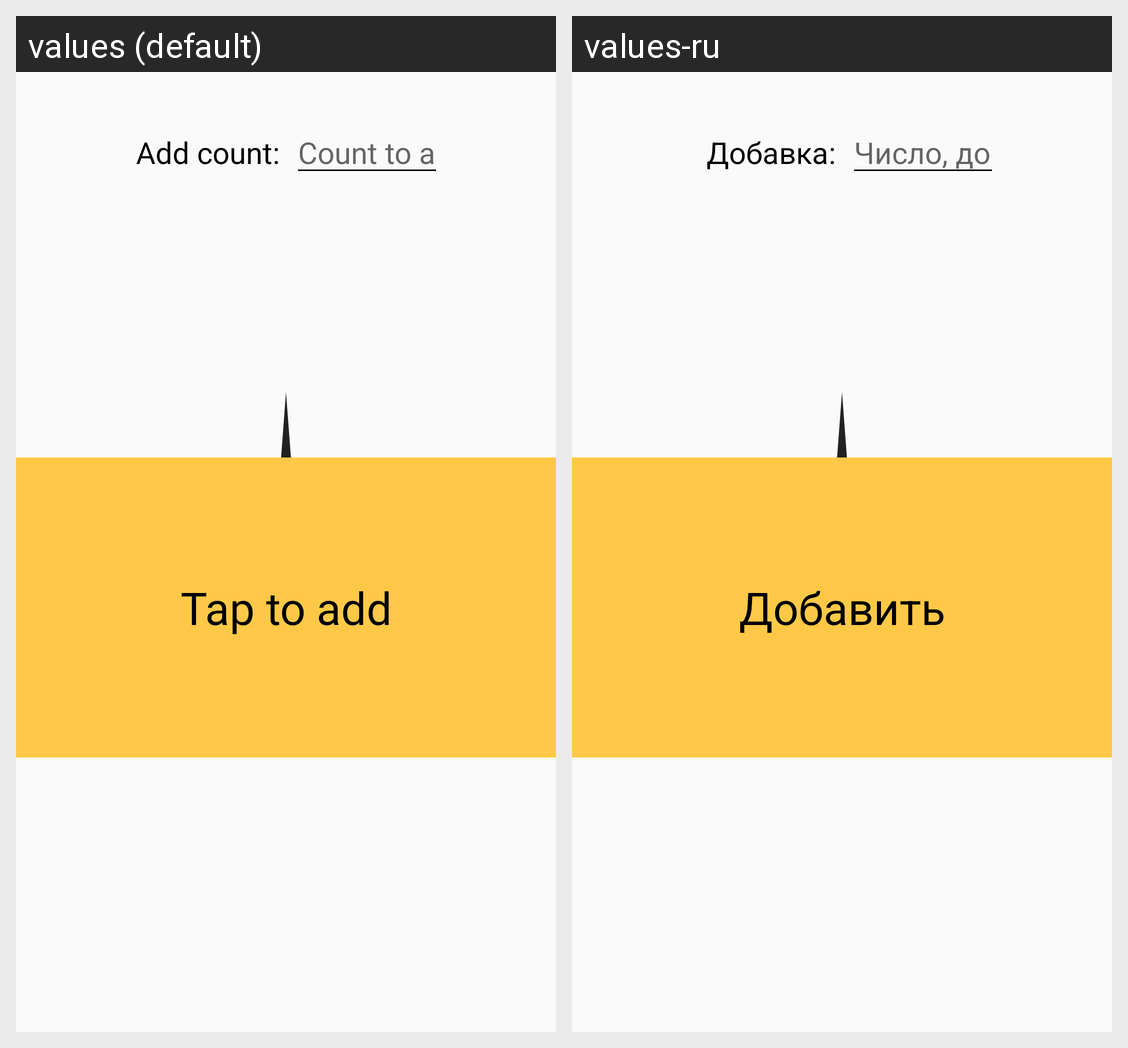

The same Android screen rendered under two of its app's locales, left to right. List the strings drawn on it with the default value and each locale's translation.
Android screen res/layout/bottom_sheet_layout.xml rendered under 2 locales, left to right: values (default), values-ru. Device: Nexus 5 (rendered at 1080×1920; each locale shown at half size, 540×960, under a caption strip naming it); theme AppTheme.NoActionBar.
Strings drawn on this screen, with the default value and each locale's value (text and hints the layout hard-codes, and strings that could not be matched under every locale, appear in the picture but are not listed):

enter_add_on_tap
  values: Add count:
  values-ru: Добавка:

increment_count_label
  values: Count to add by tap
  values-ru: Число, добавляемое по нажатию

tap_to_add
  values: Tap to add
  values-ru: Добавить
